Labelled photos from "data", an image-classification folder in Abramov-Kirill/Test_task_drinks. The possible labels are: 7up lajm limon pet 1.0, adrenaline rush citrus buff can 0.5, cool cola bottle 0.33, e on citrus punch can 0.45, jevervess cola bottle 0.25, pepsi max pet 2.0.

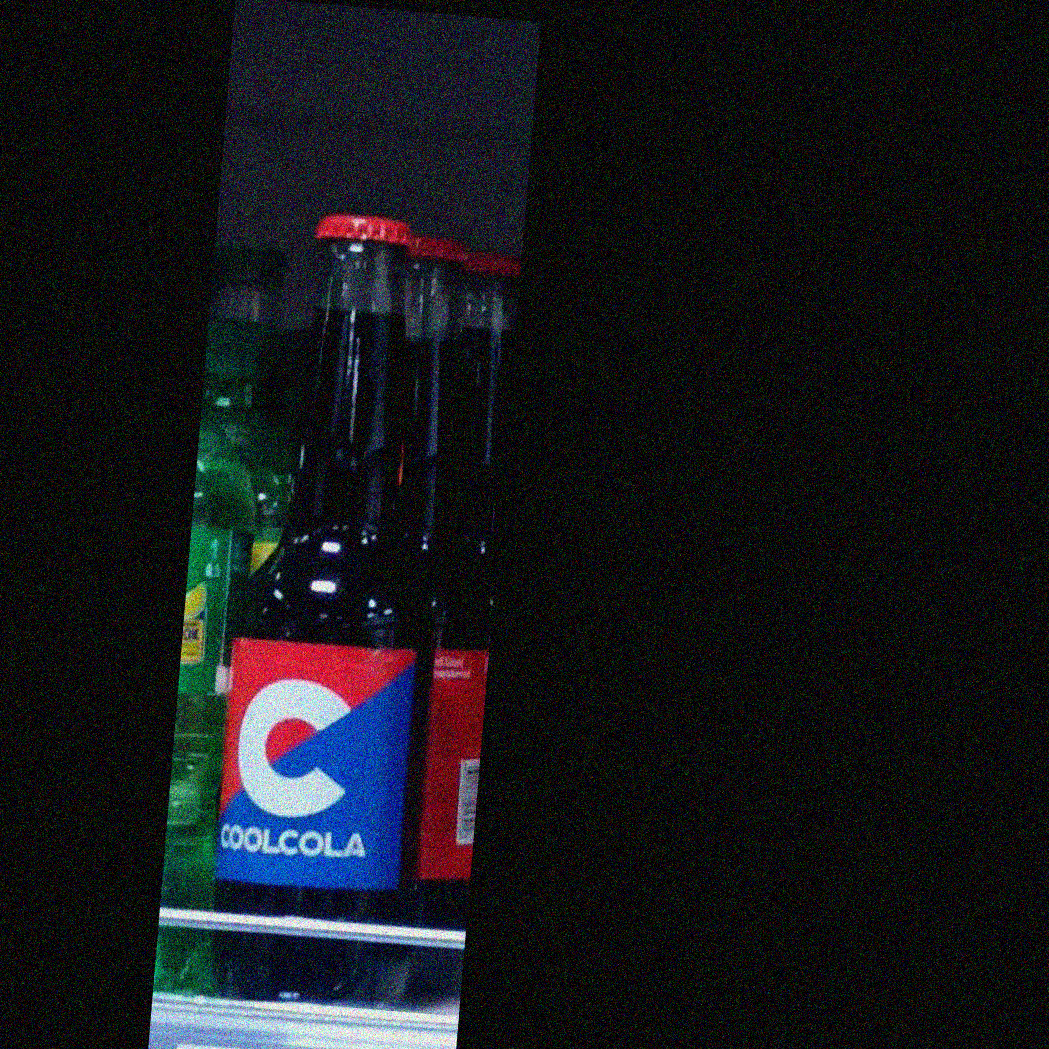
Label: cool cola bottle 0.33

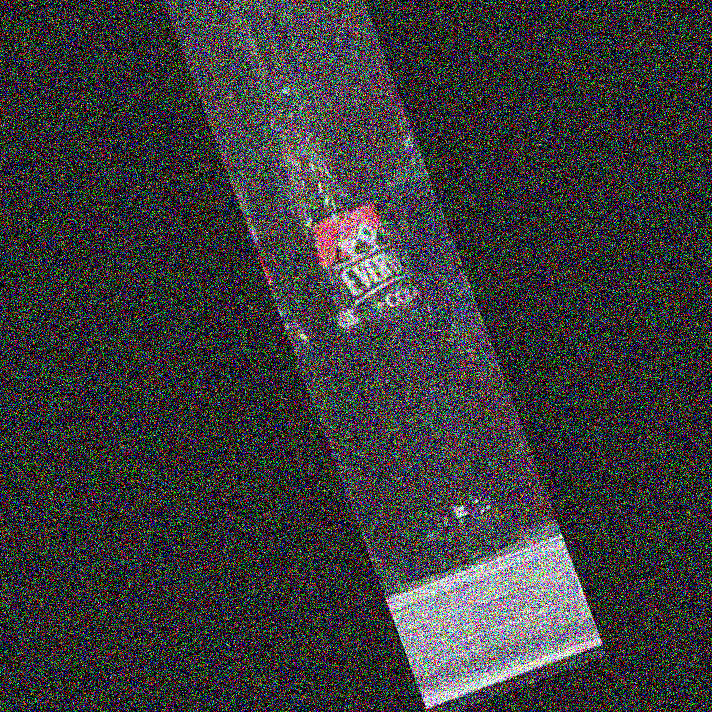
Label: jevervess cola bottle 0.25

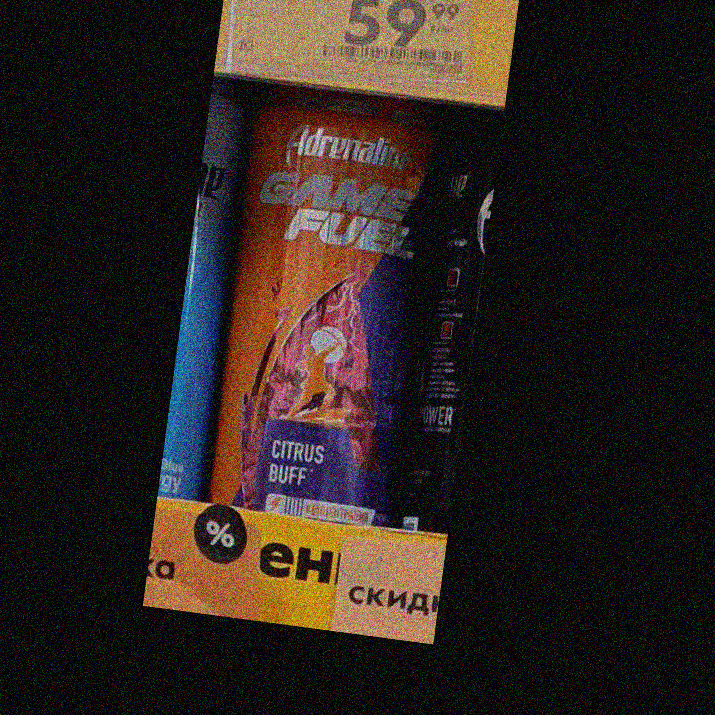
Label: adrenaline rush citrus buff can 0.5

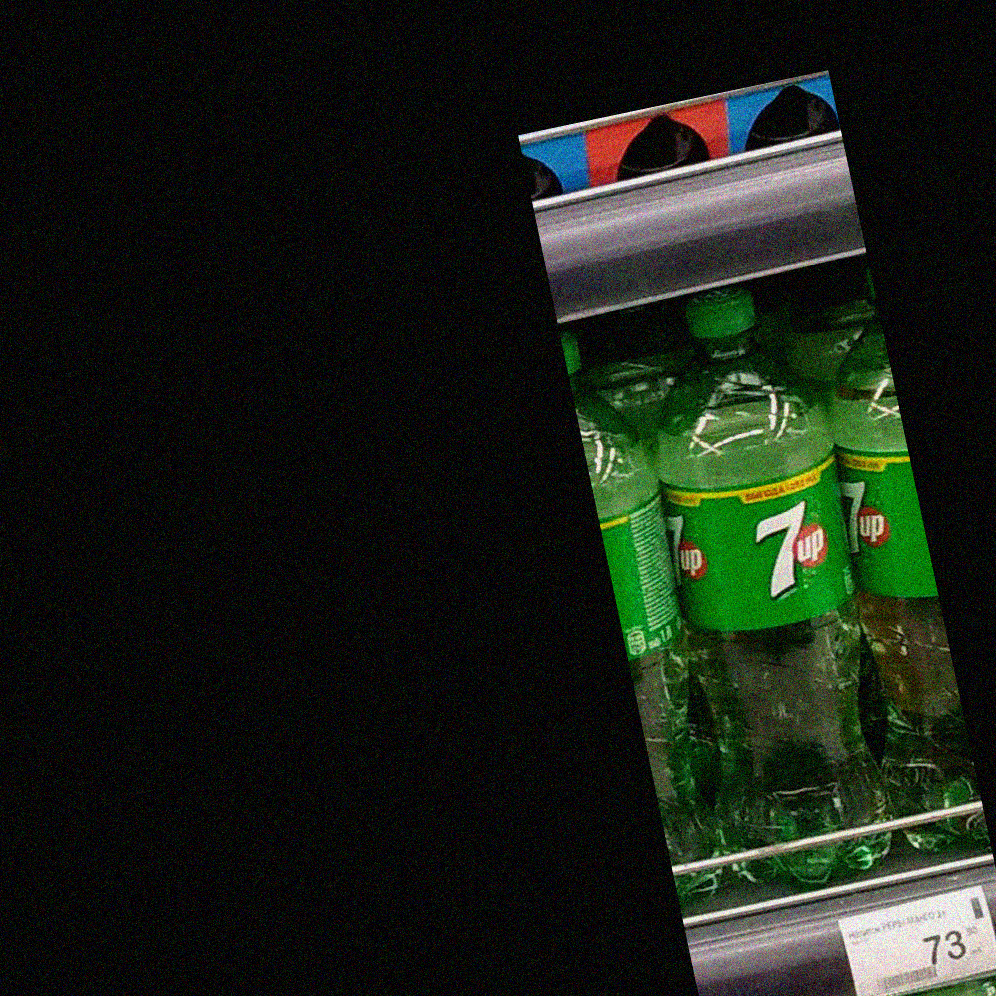
Label: 7up lajm limon pet 1.0

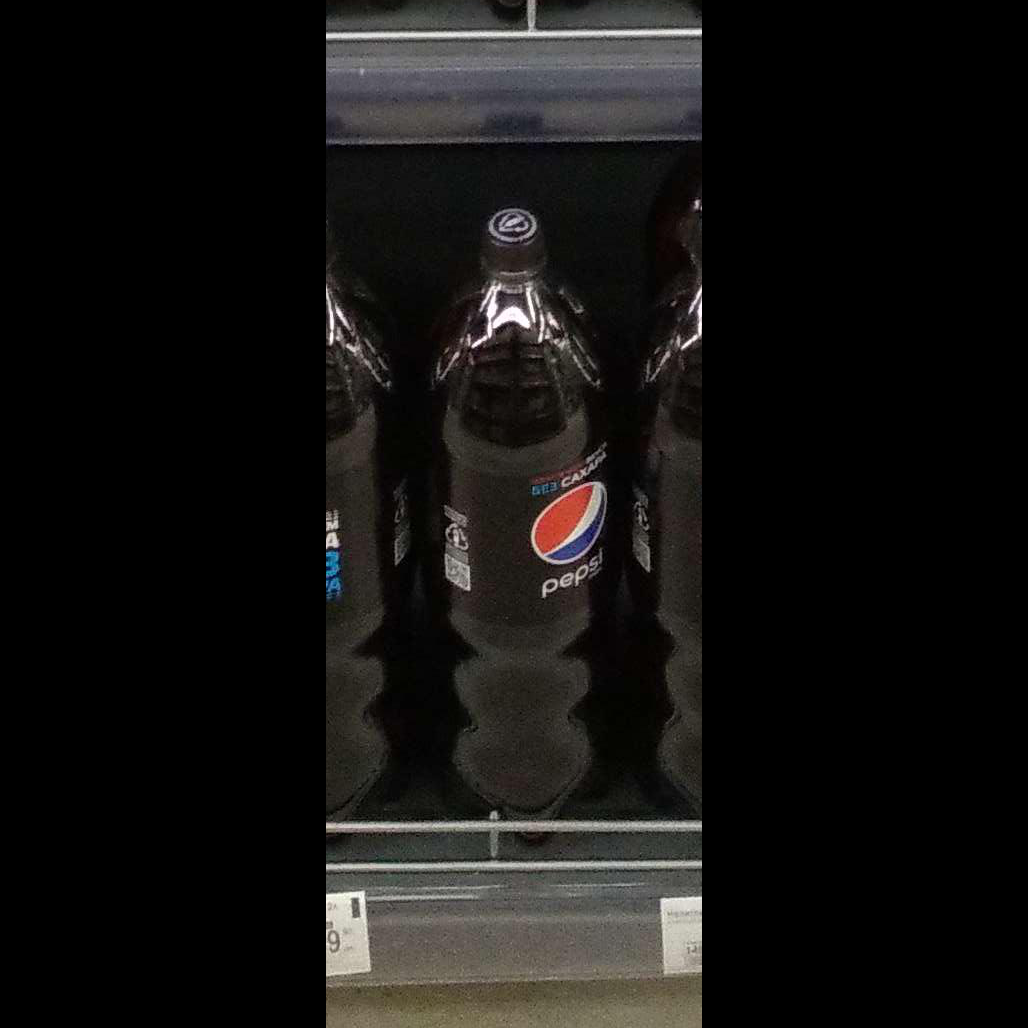
Label: pepsi max pet 2.0

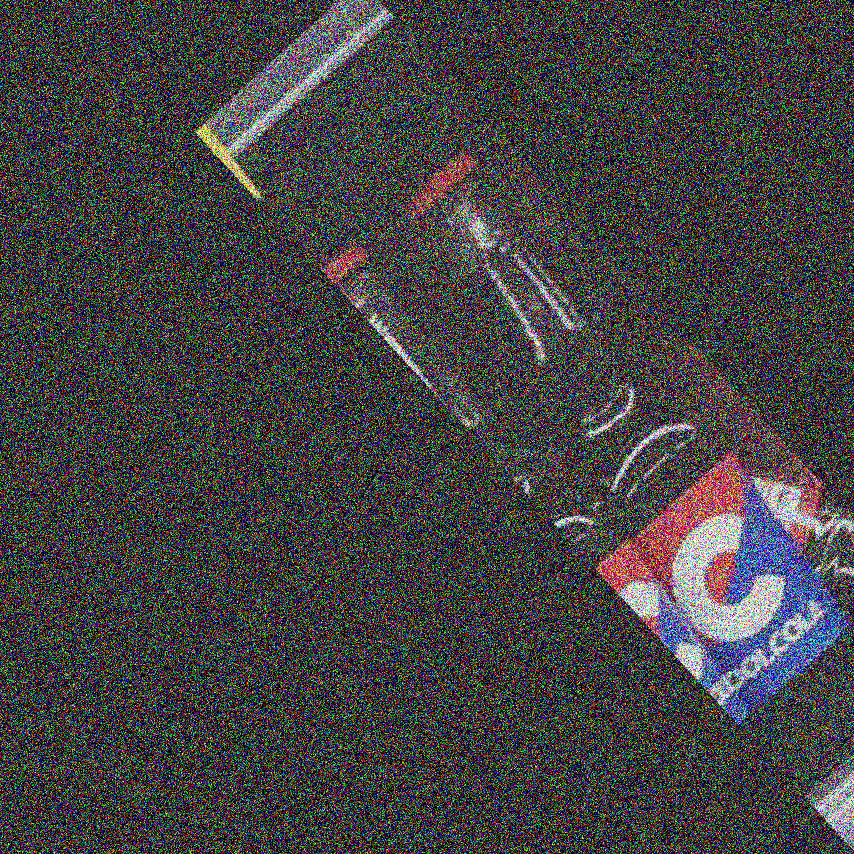
Label: cool cola bottle 0.33
